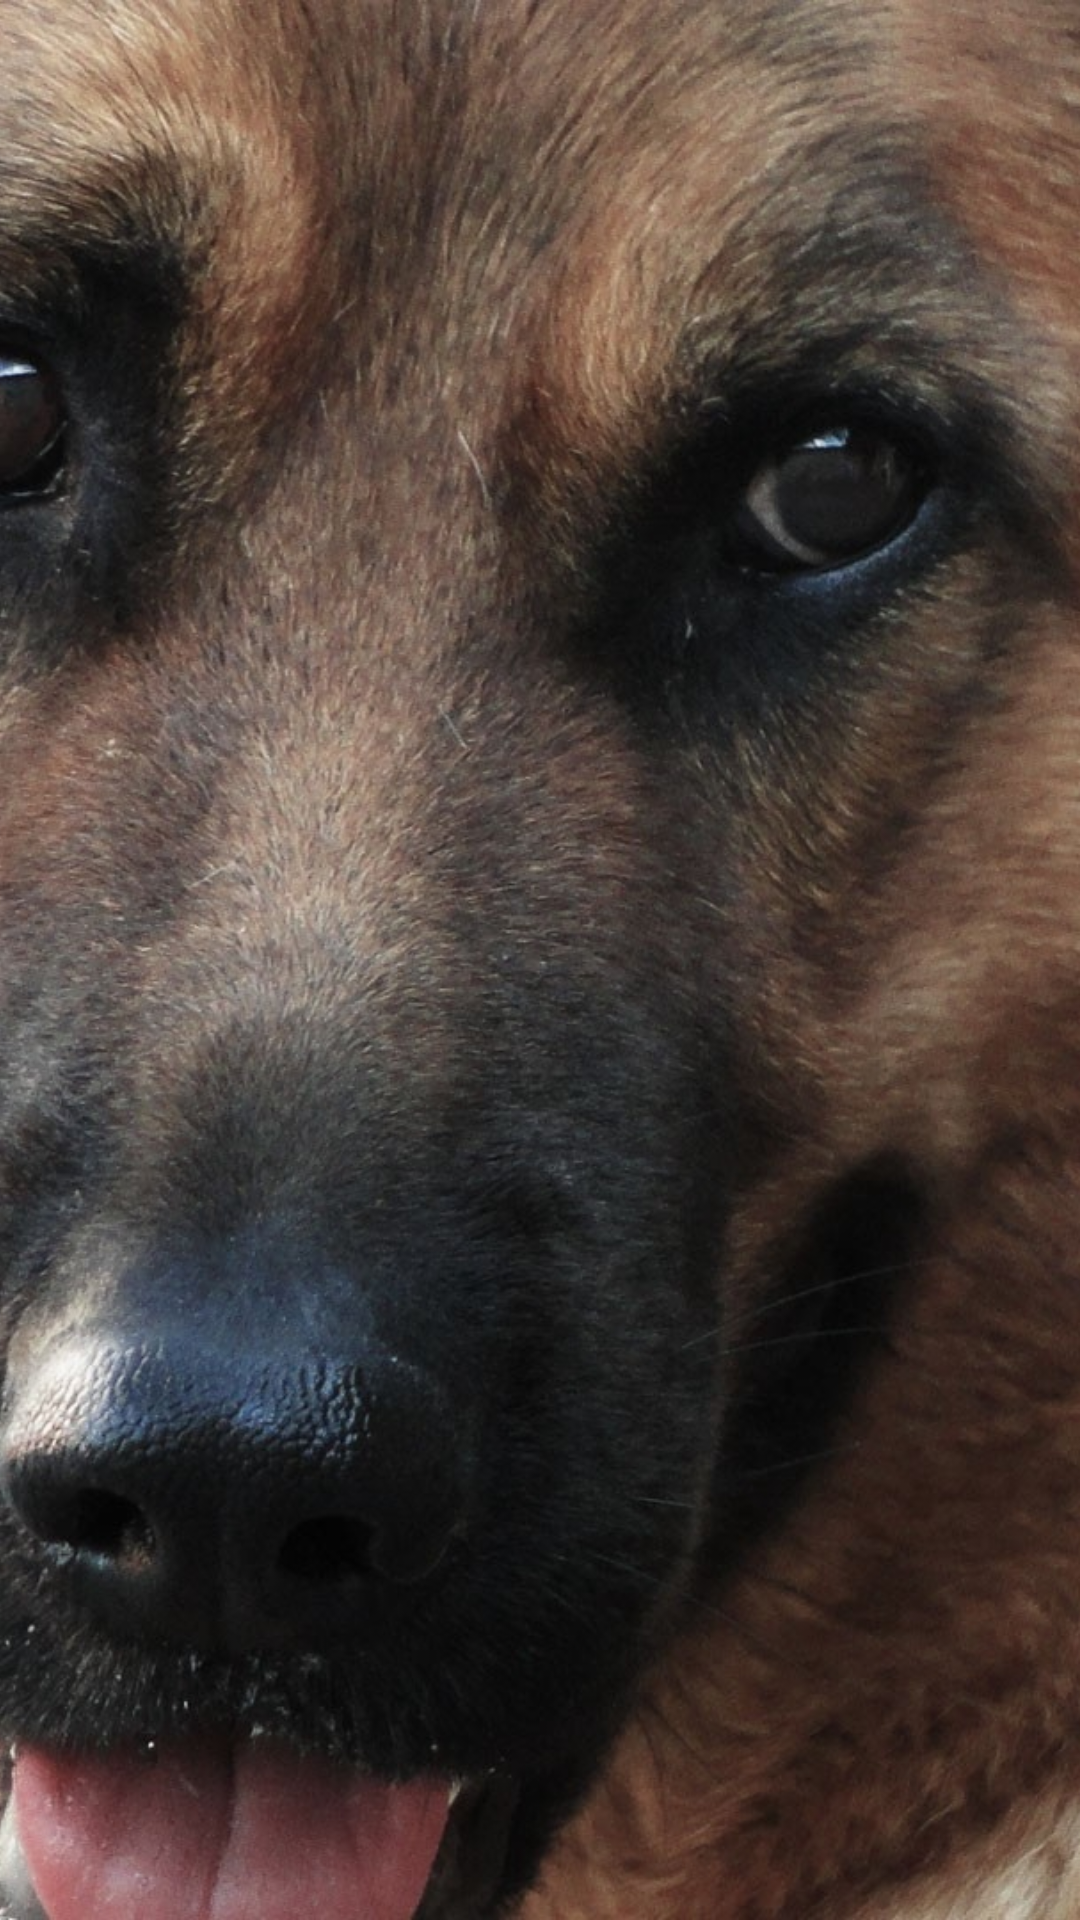

Android layout source for this screen:
<!-- AndroidManifest.xml: application theme AppTheme -->
<!-- res/layout/viewholder_main.xml -->
<?xml version="1.0" encoding="utf-8"?>
<ImageView xmlns:android="http://schemas.android.com/apk/res/android"
    android:layout_width="match_parent"
    android:layout_height="180dp"
    android:layout_margin="4dp"
    android:contentDescription="@string/app_name"
    android:scaleType="centerCrop"
    android:src="@drawable/dog_muzzle_shepherd_eyes" />
<!-- resources referenced by this layout -->
<resources>
  <!-- drawable dog_muzzle_shepherd_eyes: jpg bitmap (drawable-xxxhdpi, 682397 bytes) -->
  <string name="app_name">CodeLab</string>
  <style name="AppTheme" parent="Theme.MaterialComponents.Light.DarkActionBar">
          
          <item name="colorPrimary">@color/colorPrimary</item>
          <item name="colorPrimaryDark">@color/colorPrimaryDark</item>
          <item name="colorAccent">@color/colorAccent</item>
      </style>
  <color name="colorPrimary">#009688</color>
  <color name="colorPrimaryDark">#00796B</color>
  <color name="colorAccent">#448AFF</color>
</resources>
